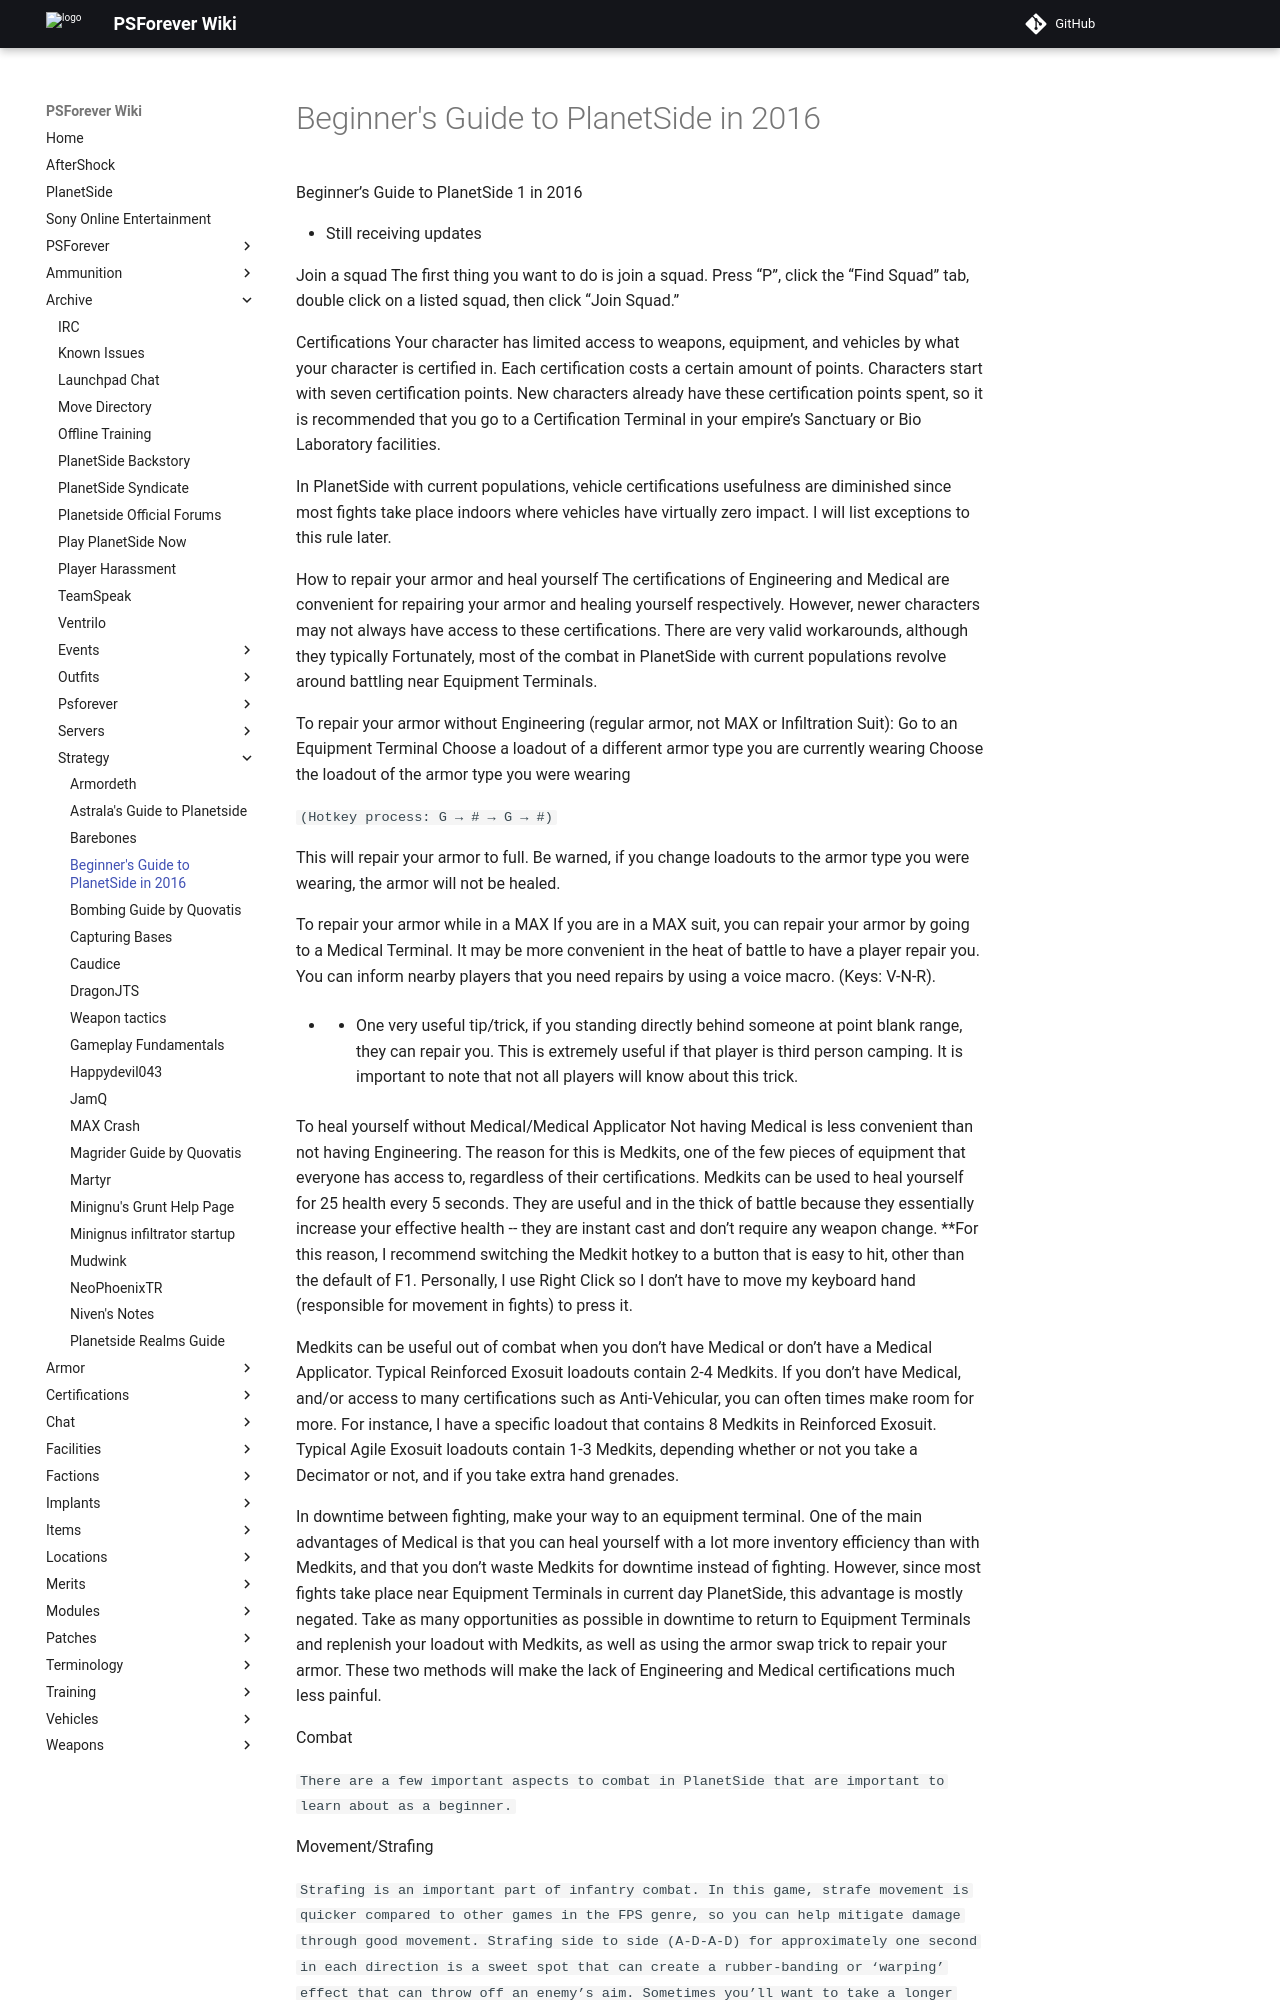

repository: psforever/wiki · page: archive/strategy/Beginner's_Guide_to_PlanetSide_in_2016/index.html · generator: mkdocs

Beginner’s Guide to PlanetSide 1 in 2016

-   Still receiving updates

Join a squad The first thing you want to do is join a squad. Press “P”,
click the “Find Squad” tab, double click on a listed squad, then click
“Join Squad.”

Certifications Your character has limited access to weapons, equipment,
and vehicles by what your character is certified in. Each certification
costs a certain amount of points. Characters start with seven
certification points. New characters already have these certification
points spent, so it is recommended that you go to a Certification
Terminal in your empire’s Sanctuary or Bio Laboratory facilities.

In PlanetSide with current populations, vehicle certifications
usefulness are diminished since most fights take place indoors where
vehicles have virtually zero impact. I will list exceptions to this rule
later.

How to repair your armor and heal yourself The certifications of
Engineering and Medical are convenient for repairing your armor and
healing yourself respectively. However, newer characters may not always
have access to these certifications. There are very valid workarounds,
although they typically Fortunately, most of the combat in PlanetSide
with current populations revolve around battling near Equipment
Terminals.

To repair your armor without Engineering (regular armor, not MAX or
Infiltration Suit): Go to an Equipment Terminal Choose a loadout of a
different armor type you are currently wearing Choose the loadout of the
armor type you were wearing

`   (Hotkey process: G → # → G → #)`

This will repair your armor to full. Be warned, if you change loadouts
to the armor type you were wearing, the armor will not be healed.

To repair your armor while in a MAX If you are in a MAX suit, you can
repair your armor by going to a Medical Terminal. It may be more
convenient in the heat of battle to have a player repair you. You can
inform nearby players that you need repairs by using a voice macro.
(Keys: V-N-R).

-   -   One very useful tip/trick, if you standing directly behind
        someone at point blank range, they can repair you. This is
        extremely useful if that player is third person camping. It is
        important to note that not all players will know about this
        trick.

To heal yourself without Medical/Medical Applicator Not having Medical
is less convenient than not having Engineering. The reason for this is
Medkits, one of the few pieces of equipment that everyone has access to,
regardless of their certifications. Medkits can be used to heal yourself
for 25 health every 5 seconds. They are useful and in the thick of
battle because they essentially increase your effective health -- they
are instant cast and don’t require any weapon change. \*\*For this
reason, I recommend switching the Medkit hotkey to a button that is easy
to hit, other than the default of F1. Personally, I use Right Click so I
don’t have to move my keyboard hand (responsible for movement in fights)
to press it.

Medkits can be useful out of combat when you don’t have Medical or don’t
have a Medical Applicator. Typical Reinforced Exosuit loadouts contain
2-4 Medkits. If you don’t have Medical, and/or access to many
certifications such as Anti-Vehicular, you can often times make room for
more. For instance, I have a specific loadout that contains 8 Medkits in
Reinforced Exosuit. Typical Agile Exosuit loadouts contain 1-3 Medkits,
depending whether or not you take a Decimator or not, and if you take
extra hand grenades.

In downtime between fighting, make your way to an equipment terminal.
One of the main advantages of Medical is that you can heal yourself with
a lot more inventory efficiency than with Medkits, and that you don’t
waste Medkits for downtime instead of fighting. However, since most
fights take place near Equipment Terminals in current day PlanetSide,
this advantage is mostly negated. Take as many opportunities as possible
in downtime to return to Equipment Terminals and replenish your loadout
with Medkits, as well as using the armor swap trick to repair your
armor. These two methods will make the lack of Engineering and Medical
certifications much less painful.

Combat

`   There are a few important aspects to combat in PlanetSide that are important to learn about as a beginner.`

Movement/Strafing
